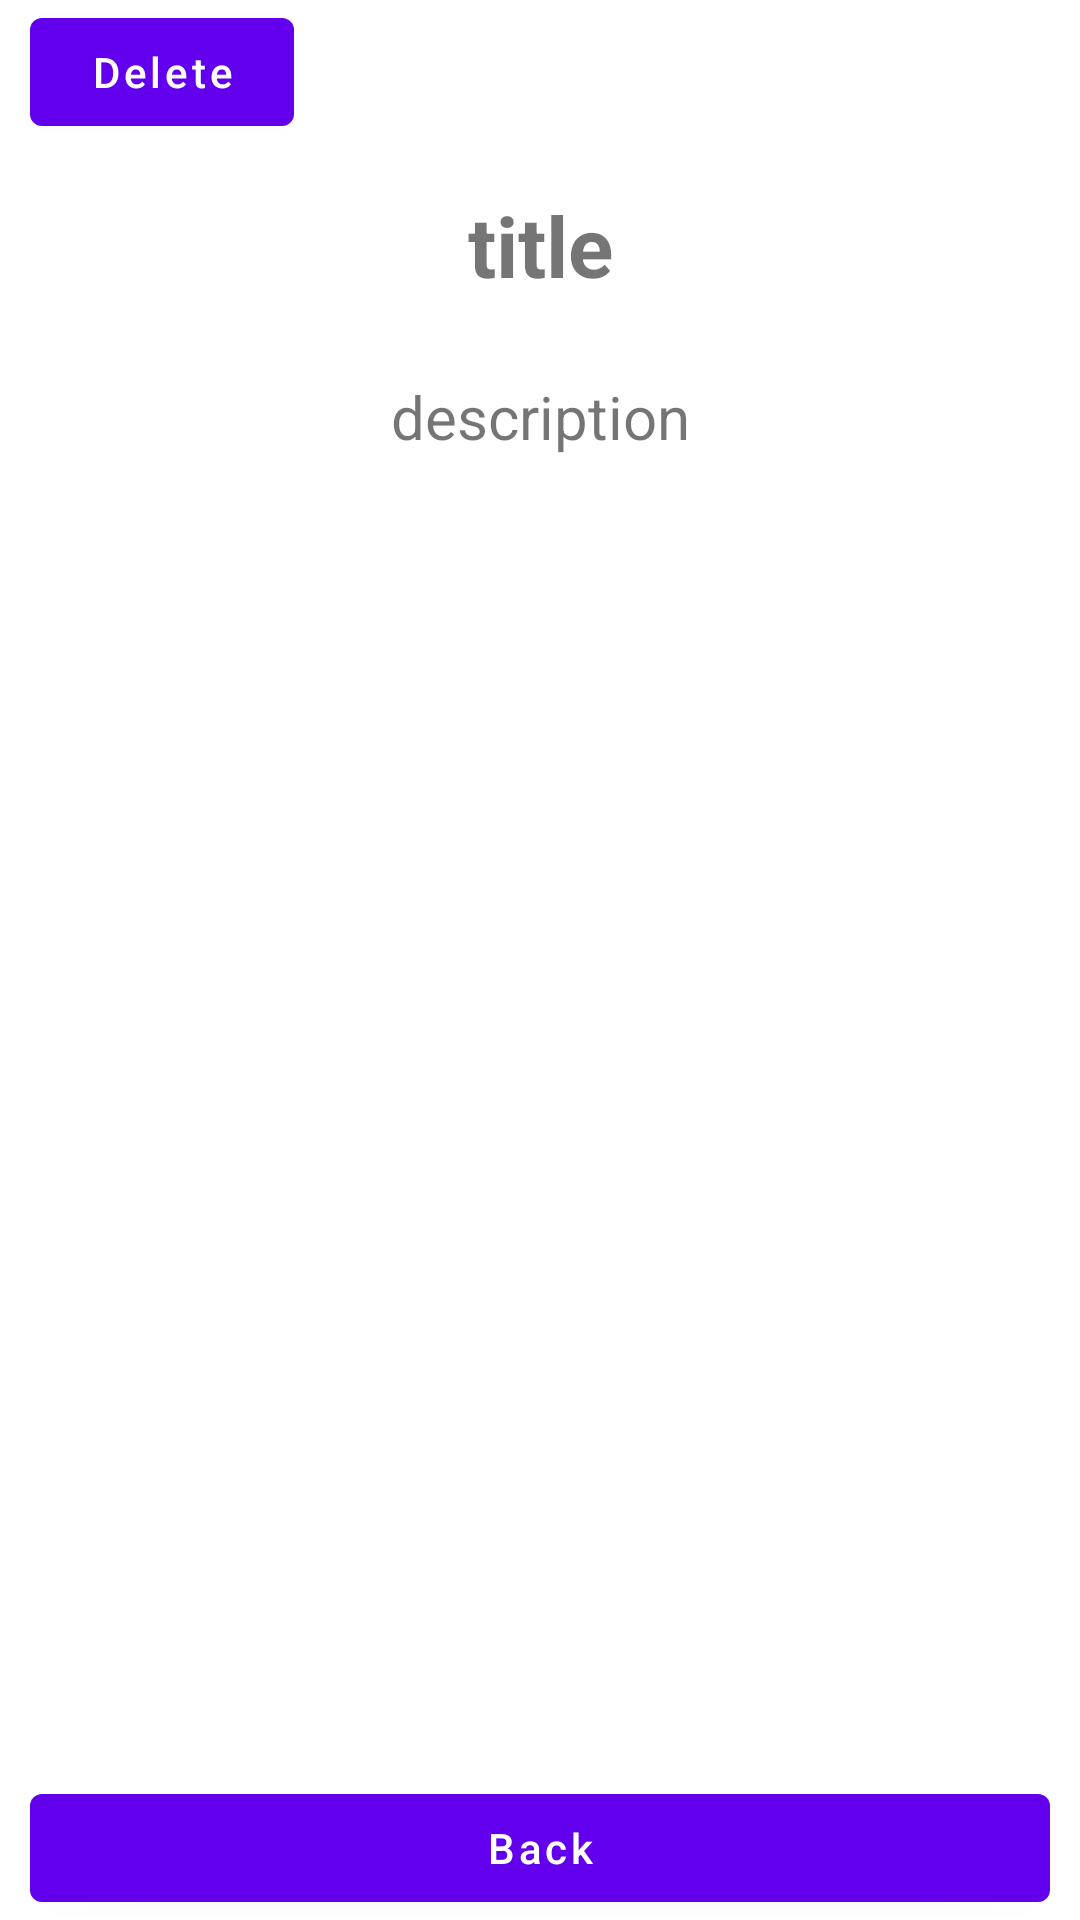

Android layout source for this screen:
<!-- AndroidManifest.xml: application theme Theme.NotesAppRoomExample -->
<!-- res/layout/fragment_detail.xml -->
<?xml version="1.0" encoding="utf-8"?>
<androidx.constraintlayout.widget.ConstraintLayout xmlns:android="http://schemas.android.com/apk/res/android"
    xmlns:app="http://schemas.android.com/apk/res-auto"
    xmlns:tools="http://schemas.android.com/tools"
    android:layout_width="match_parent"
    android:layout_height="match_parent"
    tools:context=".ui.detail.DetailFragment">

    <TextView
        android:id="@+id/tv_title_detail"
        android:layout_width="wrap_content"
        android:layout_height="wrap_content"
        android:layout_margin="15dp"
        android:text="@string/title"
        android:textSize="28sp"
        android:textStyle="bold"
        app:layout_constraintEnd_toEndOf="parent"
        app:layout_constraintStart_toStartOf="parent"
        app:layout_constraintTop_toBottomOf="@+id/btn_delete" />
    <TextView
        android:textSize="20sp"
        android:id="@+id/tv_description_detail"
        android:layout_marginTop ="25dp"
        android:layout_width="wrap_content"
        android:layout_height="wrap_content"
        android:text="@string/description"
        app:layout_constraintEnd_toEndOf="parent"
        app:layout_constraintStart_toStartOf="parent"
        app:layout_constraintTop_toBottomOf="@id/tv_title_detail"/>

    <com.google.android.material.button.MaterialButton
        android:layout_marginHorizontal="10dp"
        android:id="@+id/btn_delete"
        android:layout_width="wrap_content"
        android:layout_height="wrap_content"
        app:layout_constraintStart_toStartOf="parent"
        app:layout_constraintTop_toTopOf="parent"
        android:text="@string/delete"
        android:textAllCaps="false"/>

    <com.google.android.material.button.MaterialButton
        android:layout_marginHorizontal="10dp"
        android:id="@+id/btn_back"
        android:layout_width="match_parent"
        android:layout_height="wrap_content"
        android:text="@string/back"
        android:textAllCaps="false"
        app:layout_constraintBottom_toBottomOf="parent"
        app:layout_constraintEnd_toEndOf="parent"
        app:layout_constraintStart_toStartOf="parent" />
</androidx.constraintlayout.widget.ConstraintLayout>
<!-- resources referenced by this layout -->
<resources>
  <string name="back">Back</string>
  <string name="delete">Delete</string>
  <string name="description">description</string>
  <string name="title">title</string>
  <style name="Theme.NotesAppRoomExample" parent="Theme.MaterialComponents.DayNight.NoActionBar">
          
          <item name="colorPrimary">@color/purple_500</item>
          <item name="colorPrimaryVariant">@color/purple_700</item>
          <item name="colorOnPrimary">@color/white</item>
          
          <item name="colorSecondary">@color/teal_200</item>
          <item name="colorSecondaryVariant">@color/teal_700</item>
          <item name="colorOnSecondary">@color/black</item>
          
          <item name="android:statusBarColor" tools:targetApi="l">?attr/colorPrimaryVariant</item>
          
      </style>
  <!-- not gathered from this repository: default colours our renderer supplied (Android Studio template values) -->
  <color name="purple_500">#FF6200EE</color>
  <color name="purple_700">#FF3700B3</color>
  <color name="teal_200">#FF03DAC5</color>
  <color name="teal_700">#FF018786</color>
  <color name="black">#FF000000</color>
  <color name="white">#FFFFFFFF</color>
</resources>
